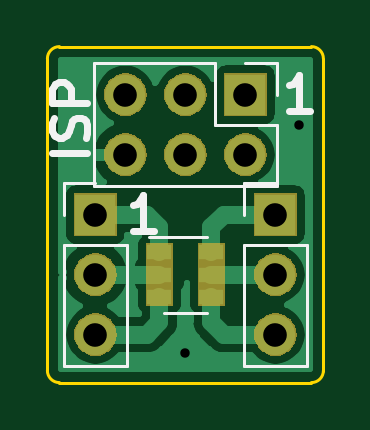
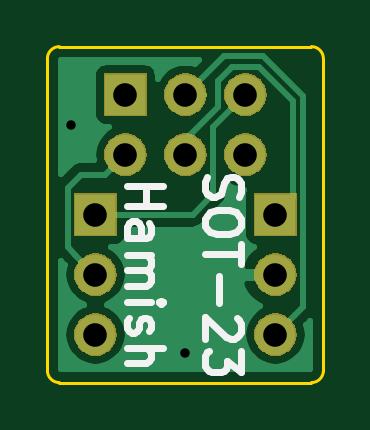
Circuit board: 11 layer files. Board 11.7 x 14.2 mm.
- bottom_copper: sot23Breakout-B_Cu.gbr (14191 bytes)
- bottom_mask: sot23Breakout-B_Mask.gbr (12404 bytes)
- paste: sot23Breakout-B_Paste.gbr (495 bytes)
- bottom_silk: sot23Breakout-B_SilkS.gbr (4134 bytes)
- outline: sot23Breakout-Edge_Cuts.gbr (1096 bytes)
- top_copper: sot23Breakout-F_Cu.gbr (19903 bytes)
- top_mask: sot23Breakout-F_Mask.gbr (12746 bytes)
- paste: sot23Breakout-F_Paste.gbr (684 bytes)
- top_silk: sot23Breakout-F_SilkS.gbr (2910 bytes)
- drill: sot23Breakout-NPTH.drl (271 bytes)
- drill: sot23Breakout-PTH.drl (449 bytes)

=== bottom_copper: sot23Breakout-B_Cu.gbr (14191 bytes, source omitted) ===
=== bottom_mask: sot23Breakout-B_Mask.gbr (12404 bytes, source omitted) ===
=== paste: sot23Breakout-B_Paste.gbr ===
G04 #@! TF.GenerationSoftware,KiCad,Pcbnew,(5.1.4)-1*
G04 #@! TF.CreationDate,2020-04-16T11:05:27+01:00*
G04 #@! TF.ProjectId,sot23Breakout,736f7432-3342-4726-9561-6b6f75742e6b,rev?*
G04 #@! TF.SameCoordinates,Original*
G04 #@! TF.FileFunction,Paste,Bot*
G04 #@! TF.FilePolarity,Positive*
%FSLAX46Y46*%
G04 Gerber Fmt 4.6, Leading zero omitted, Abs format (unit mm)*
G04 Created by KiCad (PCBNEW (5.1.4)-1) date 2020-04-16 11:05:27*
%MOMM*%
%LPD*%
G04 APERTURE LIST*
G04 APERTURE END LIST*
M02*

=== bottom_silk: sot23Breakout-B_SilkS.gbr ===
G04 #@! TF.GenerationSoftware,KiCad,Pcbnew,(5.1.4)-1*
G04 #@! TF.CreationDate,2020-04-16T11:05:27+01:00*
G04 #@! TF.ProjectId,sot23Breakout,736f7432-3342-4726-9561-6b6f75742e6b,rev?*
G04 #@! TF.SameCoordinates,Original*
G04 #@! TF.FileFunction,Legend,Bot*
G04 #@! TF.FilePolarity,Positive*
%FSLAX46Y46*%
G04 Gerber Fmt 4.6, Leading zero omitted, Abs format (unit mm)*
G04 Created by KiCad (PCBNEW (5.1.4)-1) date 2020-04-16 11:05:27*
%MOMM*%
%LPD*%
G04 APERTURE LIST*
%ADD10C,0.300000*%
G04 APERTURE END LIST*
D10*
X232834571Y-123250000D02*
X231334571Y-123250000D01*
X232048857Y-123250000D02*
X232048857Y-124107142D01*
X232834571Y-124107142D02*
X231334571Y-124107142D01*
X232834571Y-125464285D02*
X232048857Y-125464285D01*
X231906000Y-125392857D01*
X231834571Y-125250000D01*
X231834571Y-124964285D01*
X231906000Y-124821428D01*
X232763142Y-125464285D02*
X232834571Y-125321428D01*
X232834571Y-124964285D01*
X232763142Y-124821428D01*
X232620285Y-124750000D01*
X232477428Y-124750000D01*
X232334571Y-124821428D01*
X232263142Y-124964285D01*
X232263142Y-125321428D01*
X232191714Y-125464285D01*
X232834571Y-126178571D02*
X231834571Y-126178571D01*
X231977428Y-126178571D02*
X231906000Y-126250000D01*
X231834571Y-126392857D01*
X231834571Y-126607142D01*
X231906000Y-126750000D01*
X232048857Y-126821428D01*
X232834571Y-126821428D01*
X232048857Y-126821428D02*
X231906000Y-126892857D01*
X231834571Y-127035714D01*
X231834571Y-127250000D01*
X231906000Y-127392857D01*
X232048857Y-127464285D01*
X232834571Y-127464285D01*
X232834571Y-128178571D02*
X231834571Y-128178571D01*
X231334571Y-128178571D02*
X231406000Y-128107142D01*
X231477428Y-128178571D01*
X231406000Y-128250000D01*
X231334571Y-128178571D01*
X231477428Y-128178571D01*
X232763142Y-128821428D02*
X232834571Y-128964285D01*
X232834571Y-129250000D01*
X232763142Y-129392857D01*
X232620285Y-129464285D01*
X232548857Y-129464285D01*
X232406000Y-129392857D01*
X232334571Y-129250000D01*
X232334571Y-129035714D01*
X232263142Y-128892857D01*
X232120285Y-128821428D01*
X232048857Y-128821428D01*
X231906000Y-128892857D01*
X231834571Y-129035714D01*
X231834571Y-129250000D01*
X231906000Y-129392857D01*
X232834571Y-130107142D02*
X231334571Y-130107142D01*
X232834571Y-130750000D02*
X232048857Y-130750000D01*
X231906000Y-130678571D01*
X231834571Y-130535714D01*
X231834571Y-130321428D01*
X231906000Y-130178571D01*
X231977428Y-130107142D01*
X229461142Y-122857142D02*
X229532571Y-123071428D01*
X229532571Y-123428571D01*
X229461142Y-123571428D01*
X229389714Y-123642857D01*
X229246857Y-123714285D01*
X229104000Y-123714285D01*
X228961142Y-123642857D01*
X228889714Y-123571428D01*
X228818285Y-123428571D01*
X228746857Y-123142857D01*
X228675428Y-123000000D01*
X228604000Y-122928571D01*
X228461142Y-122857142D01*
X228318285Y-122857142D01*
X228175428Y-122928571D01*
X228104000Y-123000000D01*
X228032571Y-123142857D01*
X228032571Y-123500000D01*
X228104000Y-123714285D01*
X228032571Y-124642857D02*
X228032571Y-124928571D01*
X228104000Y-125071428D01*
X228246857Y-125214285D01*
X228532571Y-125285714D01*
X229032571Y-125285714D01*
X229318285Y-125214285D01*
X229461142Y-125071428D01*
X229532571Y-124928571D01*
X229532571Y-124642857D01*
X229461142Y-124500000D01*
X229318285Y-124357142D01*
X229032571Y-124285714D01*
X228532571Y-124285714D01*
X228246857Y-124357142D01*
X228104000Y-124500000D01*
X228032571Y-124642857D01*
X228032571Y-125714285D02*
X228032571Y-126571428D01*
X229532571Y-126142857D02*
X228032571Y-126142857D01*
X228961142Y-127071428D02*
X228961142Y-128214285D01*
X228175428Y-128857142D02*
X228104000Y-128928571D01*
X228032571Y-129071428D01*
X228032571Y-129428571D01*
X228104000Y-129571428D01*
X228175428Y-129642857D01*
X228318285Y-129714285D01*
X228461142Y-129714285D01*
X228675428Y-129642857D01*
X229532571Y-128785714D01*
X229532571Y-129714285D01*
X228032571Y-130214285D02*
X228032571Y-131142857D01*
X228604000Y-130642857D01*
X228604000Y-130857142D01*
X228675428Y-131000000D01*
X228746857Y-131071428D01*
X228889714Y-131142857D01*
X229246857Y-131142857D01*
X229389714Y-131071428D01*
X229461142Y-131000000D01*
X229532571Y-130857142D01*
X229532571Y-130428571D01*
X229461142Y-130285714D01*
X229389714Y-130214285D01*
M02*

=== outline: sot23Breakout-Edge_Cuts.gbr ===
G04 #@! TF.GenerationSoftware,KiCad,Pcbnew,(5.1.4)-1*
G04 #@! TF.CreationDate,2020-04-16T11:05:27+01:00*
G04 #@! TF.ProjectId,sot23Breakout,736f7432-3342-4726-9561-6b6f75742e6b,rev?*
G04 #@! TF.SameCoordinates,Original*
G04 #@! TF.FileFunction,Profile,NP*
%FSLAX46Y46*%
G04 Gerber Fmt 4.6, Leading zero omitted, Abs format (unit mm)*
G04 Created by KiCad (PCBNEW (5.1.4)-1) date 2020-04-16 11:05:27*
%MOMM*%
%LPD*%
G04 APERTURE LIST*
%ADD10C,0.120000*%
G04 APERTURE END LIST*
D10*
X224536000Y-117856000D02*
X224536000Y-122936000D01*
X224536000Y-122936000D02*
X224536000Y-131064000D01*
X236220000Y-117856000D02*
X236220000Y-122936000D01*
X225044000Y-131572000D02*
X235712000Y-131572000D01*
X235712000Y-117348000D02*
X225044000Y-117348000D01*
X236220000Y-131064000D02*
X236220000Y-122936000D01*
X225044000Y-131572000D02*
G75*
G02X224536000Y-131064000I0J508000D01*
G01*
X236220000Y-131064000D02*
G75*
G02X235712000Y-131572000I-508000J0D01*
G01*
X224536000Y-117856000D02*
G75*
G02X225044000Y-117348000I508000J0D01*
G01*
X235712000Y-117348000D02*
G75*
G02X236220000Y-117856000I0J-508000D01*
G01*
M02*

=== top_copper: sot23Breakout-F_Cu.gbr (19903 bytes, source omitted) ===
=== top_mask: sot23Breakout-F_Mask.gbr (12746 bytes, source omitted) ===
=== paste: sot23Breakout-F_Paste.gbr ===
G04 #@! TF.GenerationSoftware,KiCad,Pcbnew,(5.1.4)-1*
G04 #@! TF.CreationDate,2020-04-16T11:05:27+01:00*
G04 #@! TF.ProjectId,sot23Breakout,736f7432-3342-4726-9561-6b6f75742e6b,rev?*
G04 #@! TF.SameCoordinates,Original*
G04 #@! TF.FileFunction,Paste,Top*
G04 #@! TF.FilePolarity,Positive*
%FSLAX46Y46*%
G04 Gerber Fmt 4.6, Leading zero omitted, Abs format (unit mm)*
G04 Created by KiCad (PCBNEW (5.1.4)-1) date 2020-04-16 11:05:27*
%MOMM*%
%LPD*%
G04 APERTURE LIST*
%ADD10R,1.060000X0.650000*%
G04 APERTURE END LIST*
D10*
X229278000Y-126050000D03*
X229278000Y-127000000D03*
X229278000Y-127950000D03*
X231478000Y-127950000D03*
X231478000Y-126050000D03*
X231478000Y-127000000D03*
M02*

=== top_silk: sot23Breakout-F_SilkS.gbr ===
G04 #@! TF.GenerationSoftware,KiCad,Pcbnew,(5.1.4)-1*
G04 #@! TF.CreationDate,2020-04-16T11:05:27+01:00*
G04 #@! TF.ProjectId,sot23Breakout,736f7432-3342-4726-9561-6b6f75742e6b,rev?*
G04 #@! TF.SameCoordinates,Original*
G04 #@! TF.FileFunction,Legend,Top*
G04 #@! TF.FilePolarity,Positive*
%FSLAX46Y46*%
G04 Gerber Fmt 4.6, Leading zero omitted, Abs format (unit mm)*
G04 Created by KiCad (PCBNEW (5.1.4)-1) date 2020-04-16 11:05:27*
%MOMM*%
%LPD*%
G04 APERTURE LIST*
%ADD10C,0.300000*%
%ADD11C,0.120000*%
G04 APERTURE END LIST*
D10*
X229028571Y-125138571D02*
X228171428Y-125138571D01*
X228600000Y-125138571D02*
X228600000Y-123638571D01*
X228457142Y-123852857D01*
X228314285Y-123995714D01*
X228171428Y-124067142D01*
X235632571Y-120058571D02*
X234775428Y-120058571D01*
X235204000Y-120058571D02*
X235204000Y-118558571D01*
X235061142Y-118772857D01*
X234918285Y-118915714D01*
X234775428Y-118987142D01*
X226230571Y-121860285D02*
X224730571Y-121860285D01*
X226159142Y-121217428D02*
X226230571Y-121003142D01*
X226230571Y-120646000D01*
X226159142Y-120503142D01*
X226087714Y-120431714D01*
X225944857Y-120360285D01*
X225802000Y-120360285D01*
X225659142Y-120431714D01*
X225587714Y-120503142D01*
X225516285Y-120646000D01*
X225444857Y-120931714D01*
X225373428Y-121074571D01*
X225302000Y-121146000D01*
X225159142Y-121217428D01*
X225016285Y-121217428D01*
X224873428Y-121146000D01*
X224802000Y-121074571D01*
X224730571Y-120931714D01*
X224730571Y-120574571D01*
X224802000Y-120360285D01*
X226230571Y-119717428D02*
X224730571Y-119717428D01*
X224730571Y-119146000D01*
X224802000Y-119003142D01*
X224873428Y-118931714D01*
X225016285Y-118860285D01*
X225230571Y-118860285D01*
X225373428Y-118931714D01*
X225444857Y-119003142D01*
X225516285Y-119146000D01*
X225516285Y-119717428D01*
D11*
X225238000Y-123130000D02*
X226568000Y-123130000D01*
X225238000Y-124460000D02*
X225238000Y-123130000D01*
X225238000Y-125730000D02*
X227898000Y-125730000D01*
X227898000Y-125730000D02*
X227898000Y-130870000D01*
X225238000Y-125730000D02*
X225238000Y-130870000D01*
X225238000Y-130870000D02*
X227898000Y-130870000D01*
X232858000Y-130870000D02*
X235518000Y-130870000D01*
X232858000Y-125730000D02*
X232858000Y-130870000D01*
X235518000Y-125730000D02*
X235518000Y-130870000D01*
X232858000Y-125730000D02*
X235518000Y-125730000D01*
X232858000Y-124460000D02*
X232858000Y-123130000D01*
X232858000Y-123130000D02*
X234188000Y-123130000D01*
X229478000Y-128610000D02*
X231278000Y-128610000D01*
X231278000Y-125390000D02*
X228828000Y-125390000D01*
X226508000Y-118050000D02*
X226508000Y-123250000D01*
X231648000Y-118050000D02*
X226508000Y-118050000D01*
X234248000Y-123250000D02*
X226508000Y-123250000D01*
X231648000Y-118050000D02*
X231648000Y-120650000D01*
X231648000Y-120650000D02*
X234248000Y-120650000D01*
X234248000Y-120650000D02*
X234248000Y-123250000D01*
X232918000Y-118050000D02*
X234248000Y-118050000D01*
X234248000Y-118050000D02*
X234248000Y-119380000D01*
M02*

=== drill: sot23Breakout-NPTH.drl ===
M48
; DRILL file {KiCad (5.1.4)-1} date 16/04/2020 11:05:28
; FORMAT={-:-/ absolute / inch / decimal}
; #@! TF.CreationDate,2020-04-16T11:05:28+01:00
; #@! TF.GenerationSoftware,Kicad,Pcbnew,(5.1.4)-1
; #@! TF.FileFunction,NonPlated,1,2,NPTH
FMAT,2
INCH
%
G90
G05
T0
M30

=== drill: sot23Breakout-PTH.drl ===
M48
; DRILL file {KiCad (5.1.4)-1} date 16/04/2020 11:05:28
; FORMAT={-:-/ absolute / inch / decimal}
; #@! TF.CreationDate,2020-04-16T11:05:28+01:00
; #@! TF.GenerationSoftware,Kicad,Pcbnew,(5.1.4)-1
; #@! TF.FileFunction,Plated,1,2,PTH
FMAT,2
INCH
T1C0.0157
T2C0.0394
%
G90
G05
T1
X9.07Y-5.13
X9.26Y-4.75
T2
X9.22Y-4.9
X9.22Y-5.0
X9.22Y-5.1
X8.97Y-4.7
X8.97Y-4.8
X9.07Y-4.7
X9.07Y-4.8
X9.17Y-4.7
X9.17Y-4.8
X8.92Y-4.9
X8.92Y-5.0
X8.92Y-5.1
T0
M30

